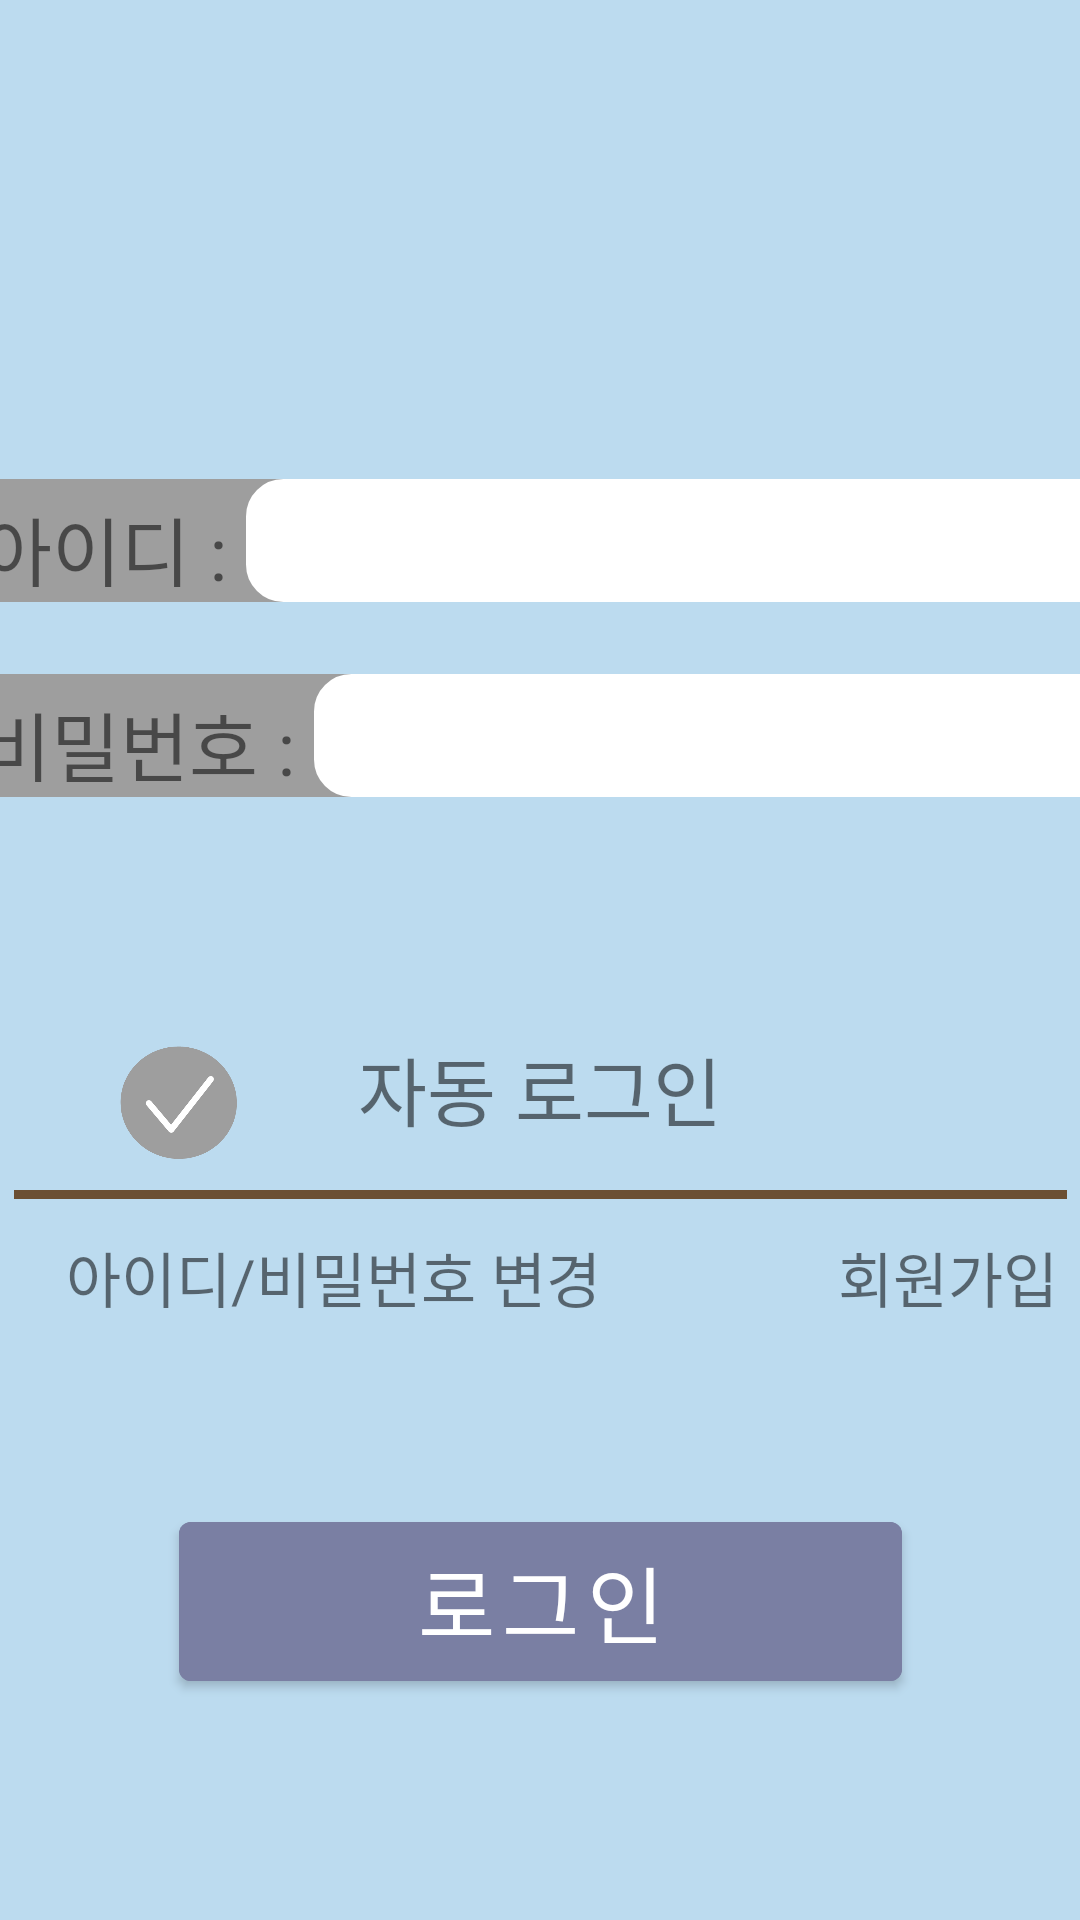

Produce the Android XML layout that renders to this screen, including the resource entries it uses.
<!-- AndroidManifest.xml: application theme Theme.HOBBING -->
<!-- res/layout/activity_sign_in.xml -->
<?xml version="1.0" encoding="utf-8"?>
<androidx.constraintlayout.widget.ConstraintLayout xmlns:android="http://schemas.android.com/apk/res/android"
    xmlns:app="http://schemas.android.com/apk/res-auto"
    xmlns:tools="http://schemas.android.com/tools"
    android:layout_width="match_parent"
    android:layout_height="match_parent"
    android:background="@color/signature">
    


    <TextView
        android:id="@+id/textView4"
        android:layout_width="wrap_content"
        android:layout_height="wrap_content"
        android:layout_marginStart="30dp"
        android:layout_marginTop="9dp"
        android:layout_marginEnd="87dp"
        android:layout_marginBottom="59dp"
        android:text="아이디/비밀번호 변경"
        android:textSize="20dp"
        app:layout_constraintBottom_toTopOf="@+id/sign_in_btn"
        app:layout_constraintEnd_toStartOf="@+id/activity_sign_in_to_sign_up"
        app:layout_constraintStart_toStartOf="parent"
        app:layout_constraintTop_toBottomOf="@+id/linearLayout6" />

    <TextView
        android:id="@+id/activity_sign_in_to_sign_up"
        android:layout_width="wrap_content"
        android:layout_height="wrap_content"
        android:layout_marginStart="302dp"
        android:layout_marginTop="9dp"
        android:layout_marginEnd="30dp"
        android:layout_marginBottom="59dp"
        android:text="회원가입"
        android:textSize="20dp"
        app:layout_constraintBottom_toTopOf="@+id/sign_in_btn"
        app:layout_constraintEnd_toEndOf="parent"
        app:layout_constraintStart_toStartOf="parent"
        app:layout_constraintTop_toBottomOf="@+id/linearLayout6" />

    <TextView
        android:id="@+id/sign_in_title"
        android:layout_width="411dp"
        android:layout_height="wrap_content"
        android:layout_marginTop="132dp"
        android:layout_marginBottom="546dp"
        android:gravity="center"
        android:text="로그인"
        android:textSize="40dp"
        app:layout_constraintBottom_toBottomOf="parent"
        app:layout_constraintEnd_toEndOf="parent"
        app:layout_constraintStart_toStartOf="parent"
        app:layout_constraintTop_toTopOf="parent" />

    <LinearLayout
        android:id="@+id/linearLayout"
        android:layout_width="392dp"
        android:layout_height="41dp"
        android:layout_marginTop="76dp"
        android:background="@drawable/radius"
        android:backgroundTint="@color/sub_gray"
        android:gravity="center"
        android:orientation="horizontal"
        app:layout_constraintEnd_toEndOf="parent"
        app:layout_constraintStart_toStartOf="parent"
        app:layout_constraintTop_toBottomOf="@+id/sign_in_title">

        <TextView
            android:layout_width="wrap_content"
            android:layout_height="wrap_content"
            android:layout_marginLeft="10dp"
            android:layout_marginTop="5dp"
            android:layout_marginBottom="5dp"
            android:text="아이디 : "
            android:textSize="25dp" />

        <EditText
            android:id="@+id/sign_in_et_id"
            android:layout_width="match_parent"
            android:layout_height="match_parent"
            android:layout_gravity="right"
            android:layout_marginRight="0dp"
            android:background="@drawable/radius"
            android:backgroundTint="@color/white"
            android:textColor="#143D59" />
    </LinearLayout>

    <LinearLayout
        android:id="@+id/linearLayout2"
        android:layout_width="393dp"
        android:layout_height="41dp"
        android:layout_marginTop="24dp"
        android:background="@drawable/radius"
        android:backgroundTint="@color/sub_gray"
        android:orientation="horizontal"
        app:layout_constraintEnd_toEndOf="parent"
        app:layout_constraintStart_toStartOf="parent"
        app:layout_constraintTop_toBottomOf="@+id/linearLayout">

        <TextView
            android:layout_width="wrap_content"
            android:layout_height="wrap_content"
            android:layout_marginLeft="10dp"
            android:layout_marginTop="5dp"
            android:layout_marginBottom="5dp"
            android:text="비밀번호 : "
            android:textSize="25dp" />

        <EditText
            android:id="@+id/sign_in_et_pw"
            android:layout_width="match_parent"
            android:layout_height="match_parent"
            android:layout_gravity="right"
            android:background="@drawable/radius"
            android:backgroundTint="@color/white"
            android:inputType="textPassword" />
    </LinearLayout>

    <Button
        android:id="@+id/sign_in_btn"
        android:layout_width="241dp"
        android:layout_height="65dp"
        android:layout_marginStart="85dp"
        android:layout_marginTop="96dp"
        android:layout_marginEnd="85dp"
        android:layout_marginBottom="68dp"
        android:backgroundTint="@color/sub_blue"
        android:text="로그인"
        android:textSize="28dp"
        app:layout_constraintBottom_toBottomOf="parent"
        app:layout_constraintEnd_toEndOf="parent"
        app:layout_constraintStart_toStartOf="parent"
        app:layout_constraintTop_toBottomOf="@+id/linearLayout6" />

    <LinearLayout
        android:id="@+id/linearLayout6"
        android:layout_width="351dp"
        android:layout_height="3dp"
        android:layout_marginStart="30dp"
        android:layout_marginTop="9dp"
        android:layout_marginEnd="30dp"
        android:background="@color/sub_brown"
        android:orientation="vertical"
        app:layout_constraintEnd_toEndOf="parent"
        app:layout_constraintStart_toStartOf="parent"
        app:layout_constraintTop_toBottomOf="@+id/auto_login_check"></LinearLayout>

    <ImageView
        android:id="@+id/auto_login_check"
        android:layout_width="50dp"
        android:layout_height="44dp"
        android:layout_marginStart="30dp"
        android:layout_marginTop="78dp"
        android:layout_marginEnd="33dp"
        app:layout_constraintEnd_toStartOf="@+id/textView3"
        app:layout_constraintStart_toStartOf="parent"
        app:layout_constraintTop_toBottomOf="@+id/linearLayout2"
        app:srcCompat="@drawable/check" />

    <TextView
        android:id="@+id/textView3"
        android:layout_width="wrap_content"
        android:layout_height="wrap_content"
        android:layout_marginTop="80dp"
        android:layout_marginBottom="17dp"
        android:text="자동 로그인"
        android:textSize="25dp"
        app:layout_constraintBottom_toTopOf="@+id/linearLayout6"
        app:layout_constraintEnd_toEndOf="parent"
        app:layout_constraintStart_toStartOf="parent"
        app:layout_constraintTop_toBottomOf="@+id/linearLayout2" />

</androidx.constraintlayout.widget.ConstraintLayout>
<!-- resources referenced by this layout -->
<resources>
  <color name="signature">#bcdbef</color>
  <color name="sub_blue">#7A7FA3</color>
  <color name="sub_brown">#6B4F33</color>
  <color name="sub_gray">#9E9E9E</color>
  <color name="white">#FFFFFFFF</color>
  <!-- drawable check: png bitmap (drawable, 16404 bytes) -->
  <!-- drawable radius (drawable) -->
  <?xml version="1.0" encoding="utf-8"?>
  <shape xmlns:android="http://schemas.android.com/apk/res/android"
      android:padding="10dp"
      android:shape="rectangle" >
      <solid android:color="#FFF" />
      <corners
          android:bottomLeftRadius="12dp"
          android:bottomRightRadius="12dp"
          android:topLeftRadius="12dp"
          android:topRightRadius="12dp" />
      <stroke
          android:width="1dp"
          android:color="#b6907f" />
  </shape>
  <style name="Theme.HOBBING" parent="Theme.MaterialComponents.DayNight.NoActionBar">
          
          <item name="colorPrimary">@color/purple_500</item>
          <item name="colorPrimaryVariant">@color/purple_700</item>
          <item name="colorOnPrimary">@color/white</item>
          
          <item name="colorSecondary">@color/teal_200</item>
          <item name="colorSecondaryVariant">@color/teal_700</item>
          <item name="colorOnSecondary">@color/black</item>
          
          <item name="android:statusBarColor" tools:targetApi="l">?attr/colorPrimaryVariant</item>
          
      </style>
  <color name="purple_500">#FF6200EE</color>
  <color name="purple_700">#FF3700B3</color>
  <color name="teal_200">#FF03DAC5</color>
  <color name="teal_700">#FF018786</color>
  <color name="black">#FF000000</color>
</resources>
